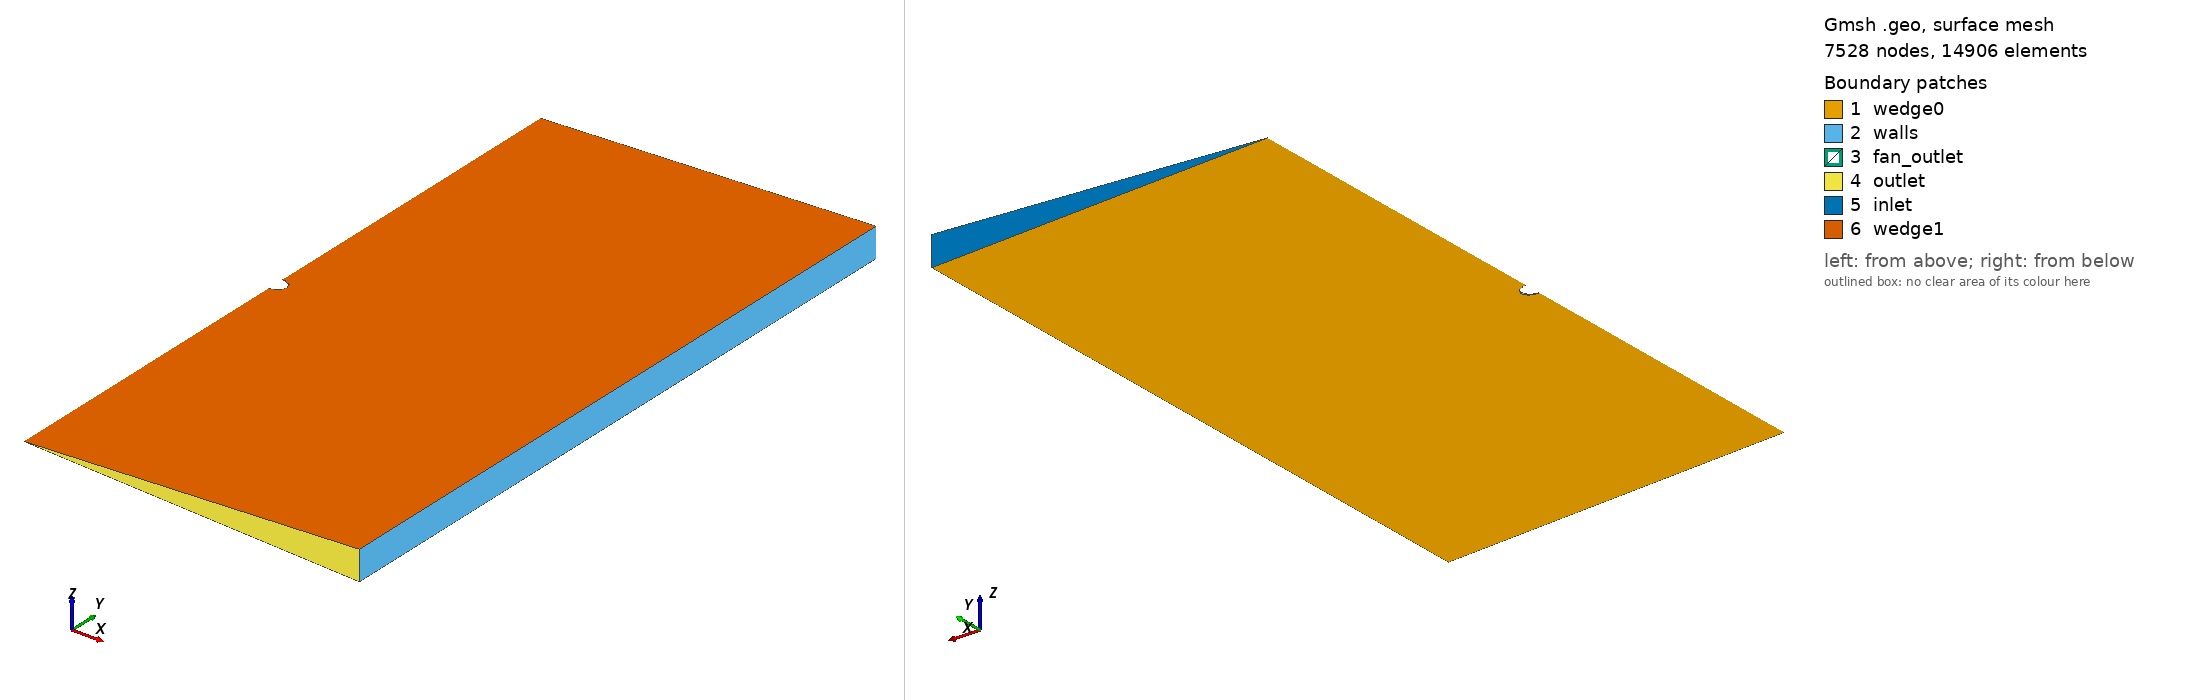

Gmsh geometry script, surface-meshed: 7528 nodes, 14906 surface elements. Boundary patches (legend numbers): 1 wedge0, 2 walls, 3 fan_outlet, 4 outlet, 5 inlet, 6 wedge1. Left view from above one corner, right view from below the opposite corner. Legend entries are the model's physical surfaces. The drawing asked Gmsh for element sizes between 1% and 20% of the model's largest extent; the script's own settings can give other sizes.

=== main.geo (drawn) ===
//Inputs
fan_outlet_radius = 0.1; // m
fan_outlet_height = 0.02; // m
curve_radius = 0.25; // m
domain_radius = 10; // m

fan_lc = 0.002;
domain_lc = 0.03 * domain_radius;

ce = 0;

// Aerodynamic surface.
first_point = ce;
Point(ce++) = {0, 0, 0, fan_lc};
Point(ce++) = {fan_outlet_radius, 0, 0, fan_lc};

loop_lines = {};
loop_lines += ce;
Line(ce++) = {ce - 3, ce - 2};

Point(ce++) = {fan_outlet_radius, -fan_outlet_height, 0, fan_lc};

loop_lines += ce;
Line(ce++) = {ce - 4, ce - 2};

Point(ce++) = {fan_outlet_radius, -fan_outlet_height - curve_radius, 0, fan_lc};
Point(ce++) = {fan_outlet_radius + curve_radius
    , -fan_outlet_height - curve_radius
    , 0, fan_lc};

loop_lines += ce;
Circle(ce++) = {ce - 5, ce - 3, ce - 2};

Point(ce++) = {fan_outlet_radius, -fan_outlet_height - 2 * curve_radius, 0, fan_lc};

loop_lines += ce;
Circle(ce++) = {ce - 4, ce - 5, ce - 2};

Point(ce++) = {0, -fan_outlet_height - 2 * curve_radius, 0, fan_lc};

loop_lines += ce;
Line(ce++) = {ce - 4, ce - 2};

// Domain.
Point(ce++) = {0, -domain_radius, 0, domain_lc};

loop_lines += ce;
Line(ce++) = {ce - 4, ce - 2};

Point(ce++) = {domain_radius, -domain_radius, 0, domain_lc};

loop_lines += ce;
Line(ce++) = {ce - 4, ce - 2};

Point(ce++) = {domain_radius, domain_radius, 0, domain_lc};

loop_lines += ce;
Line(ce++) = {ce - 4, ce - 2};

Point(ce++) = {0, domain_radius, 0, domain_lc};

loop_lines += ce;
Line(ce++) = {ce - 4, ce - 2};

loop_lines += ce;
Line(ce++) = {ce - 3, first_point};

line_loop = ce;
Line Loop(ce++) = loop_lines[];
surface = ce;
Plane Surface(ce++) = line_loop;

wedgeAngle = 5 * Pi / 180;
Rotate {{0, 1, 0}, {0, 0, 0}, wedgeAngle / 2}
{
    Surface{surface};
}
domainEntities[] = Extrude {{0, 1, 0}, {0, 0, 0}, -wedgeAngle}
{
    Surface{surface};
    Layers{1};
    Recombine;
};

Physical Surface("wedge0") = {surface};
Physical Surface("wedge1") = {domainEntities[0]};
Physical Surface("walls") = {domainEntities[2], domainEntities[{4 : 6}], domainEntities[8]};
Physical Surface("inlet") = {domainEntities[9]};
Physical Surface("fan_outlet") = {domainEntities[3]};
Physical Surface("outlet") = {domainEntities[7]};

Physical Volume(1000) = {domainEntities[1]};
